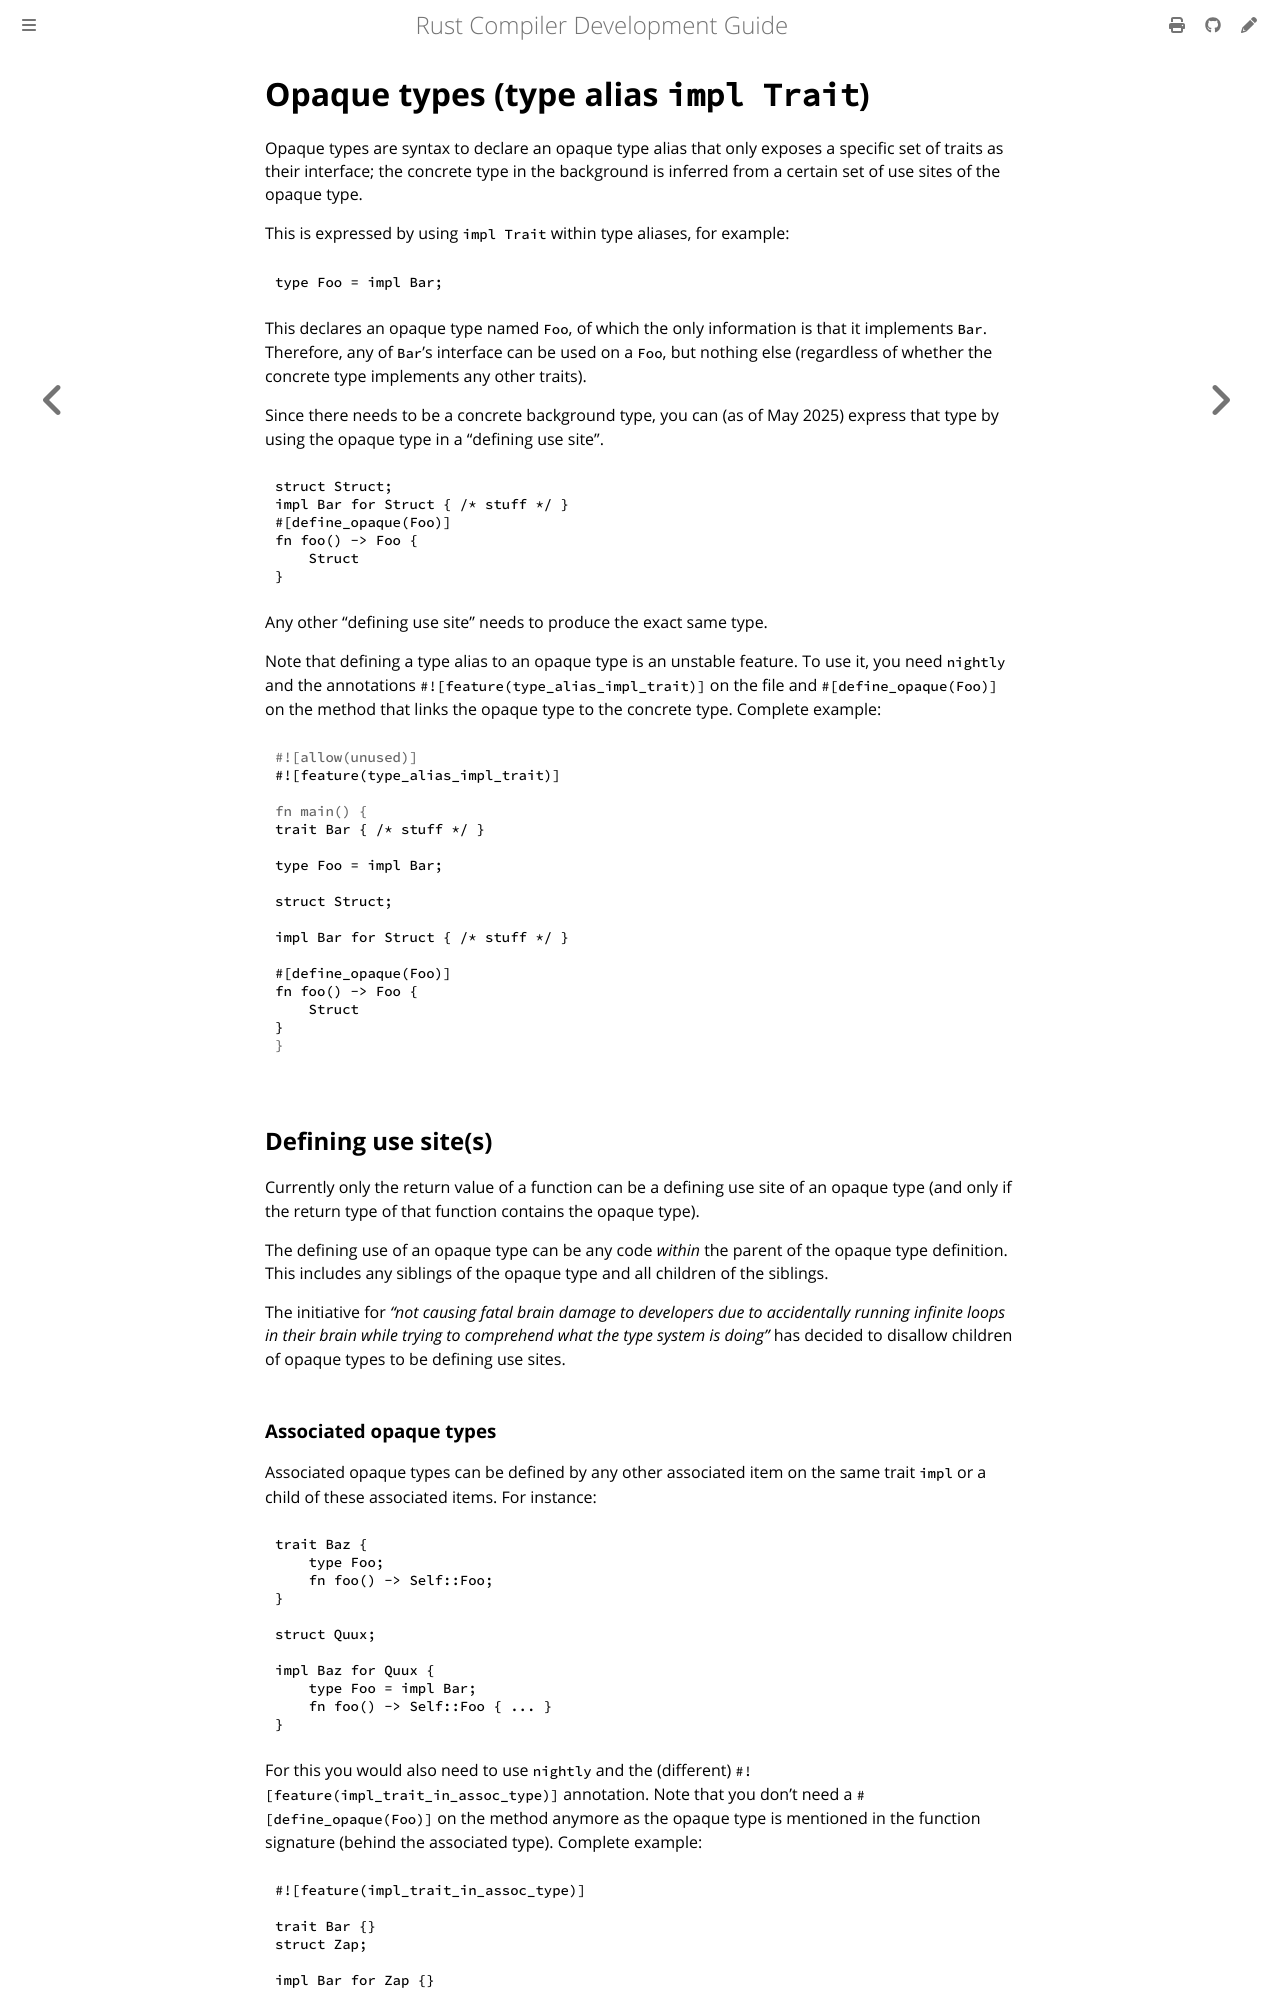

repository: rust-lang/rustc-dev-guide · page: opaque-types-type-alias-impl-trait.html · generator: mdbook

# Opaque types (type alias `impl Trait`)

Opaque types are syntax to declare an opaque type alias that only
exposes a specific set of traits as their interface; the concrete type in the
background is inferred from a certain set of use sites of the opaque type.

This is expressed by using `impl Trait` within type aliases, for example:

```rust,ignore
type Foo = impl Bar;
```

This declares an opaque type named `Foo`, of which the only information is that it implements `Bar`.
Therefore, any of `Bar`'s interface can be used on a `Foo`,
but nothing else (regardless of whether the concrete type implements any other traits).

Since there needs to be a concrete background type,
you can (as of <!-- date-check --> May 2025) express that type
by using the opaque type in a "defining use site".

```rust,ignore
struct Struct;
impl Bar for Struct { /* stuff */ }
#[define_opaque(Foo)]
fn foo() -> Foo {
    Struct
}
```

Any other "defining use site" needs to produce the exact same type.

Note that defining a type alias to an opaque type is an unstable feature.
To use it, you need `nightly` and the annotations `#![feature(type_alias_impl_trait)]` on the file and `#[define_opaque(Foo)]` on the method that links the opaque type to the concrete type.
Complete example:

```rust
#![feature(type_alias_impl_trait)]

trait Bar { /* stuff */ }

type Foo = impl Bar;

struct Struct;

impl Bar for Struct { /* stuff */ }

#[define_opaque(Foo)]
fn foo() -> Foo {
    Struct
}
```

## Defining use site(s)

Currently only the return value of a function can be a defining use site
of an opaque type (and only if the return type of that function contains the opaque type).

The defining use of an opaque type can be any code *within* the parent
of the opaque type definition.
This includes any siblings of the opaque type and all children of the siblings.

The initiative for *"not causing fatal brain damage to developers due to
accidentally running infinite loops in their brain while trying to
comprehend what the type system is doing"* has decided to disallow children
of opaque types to be defining use sites.
